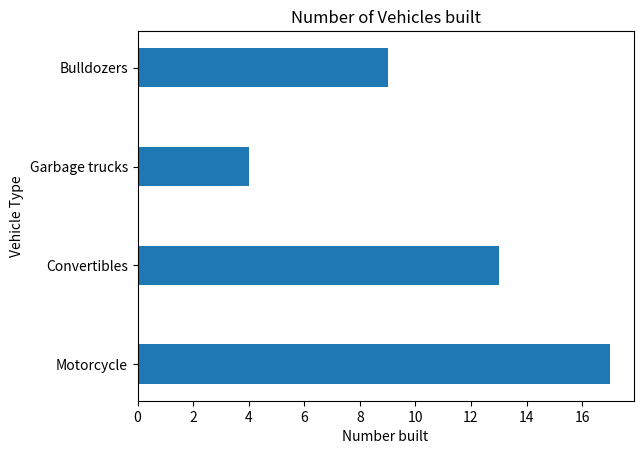

Write Python code to recreate this figure.
import matplotlib.pyplot as plt
import numpy as np
import statistics as st
# Motorcycles 17
# Convertibles 13
# Garbage trucks 4
# Bulldozers 9

number_built = [17, 13, 4, 9]
vehicle_type = ['Motorcycle', 'Convertibles', 'Garbage trucks', 'Bulldozers']

# barh is short for bar horizontal and it will make bars to come from the left,

plt.barh(vehicle_type, number_built, height=0.4)

# whilst bar will by defult make them come from down to up
plt.ylabel('Vehicle Type')
plt.xlabel('Number built')
plt.title('Number of Vehicles built')
plt.show()

# How many fewer bulldozers were built than garbage trucks and motorcycles combined?
garbage_motorcycles_comb = number_built[0] + number_built[2]
print(
    f'The garbage trucks and motorcycles combines are: {garbage_motorcycles_comb}.')
difference = garbage_motorcycles_comb - number_built[3]
print(f'There were {difference} trucks and motorcycles more than bulldozers.')
